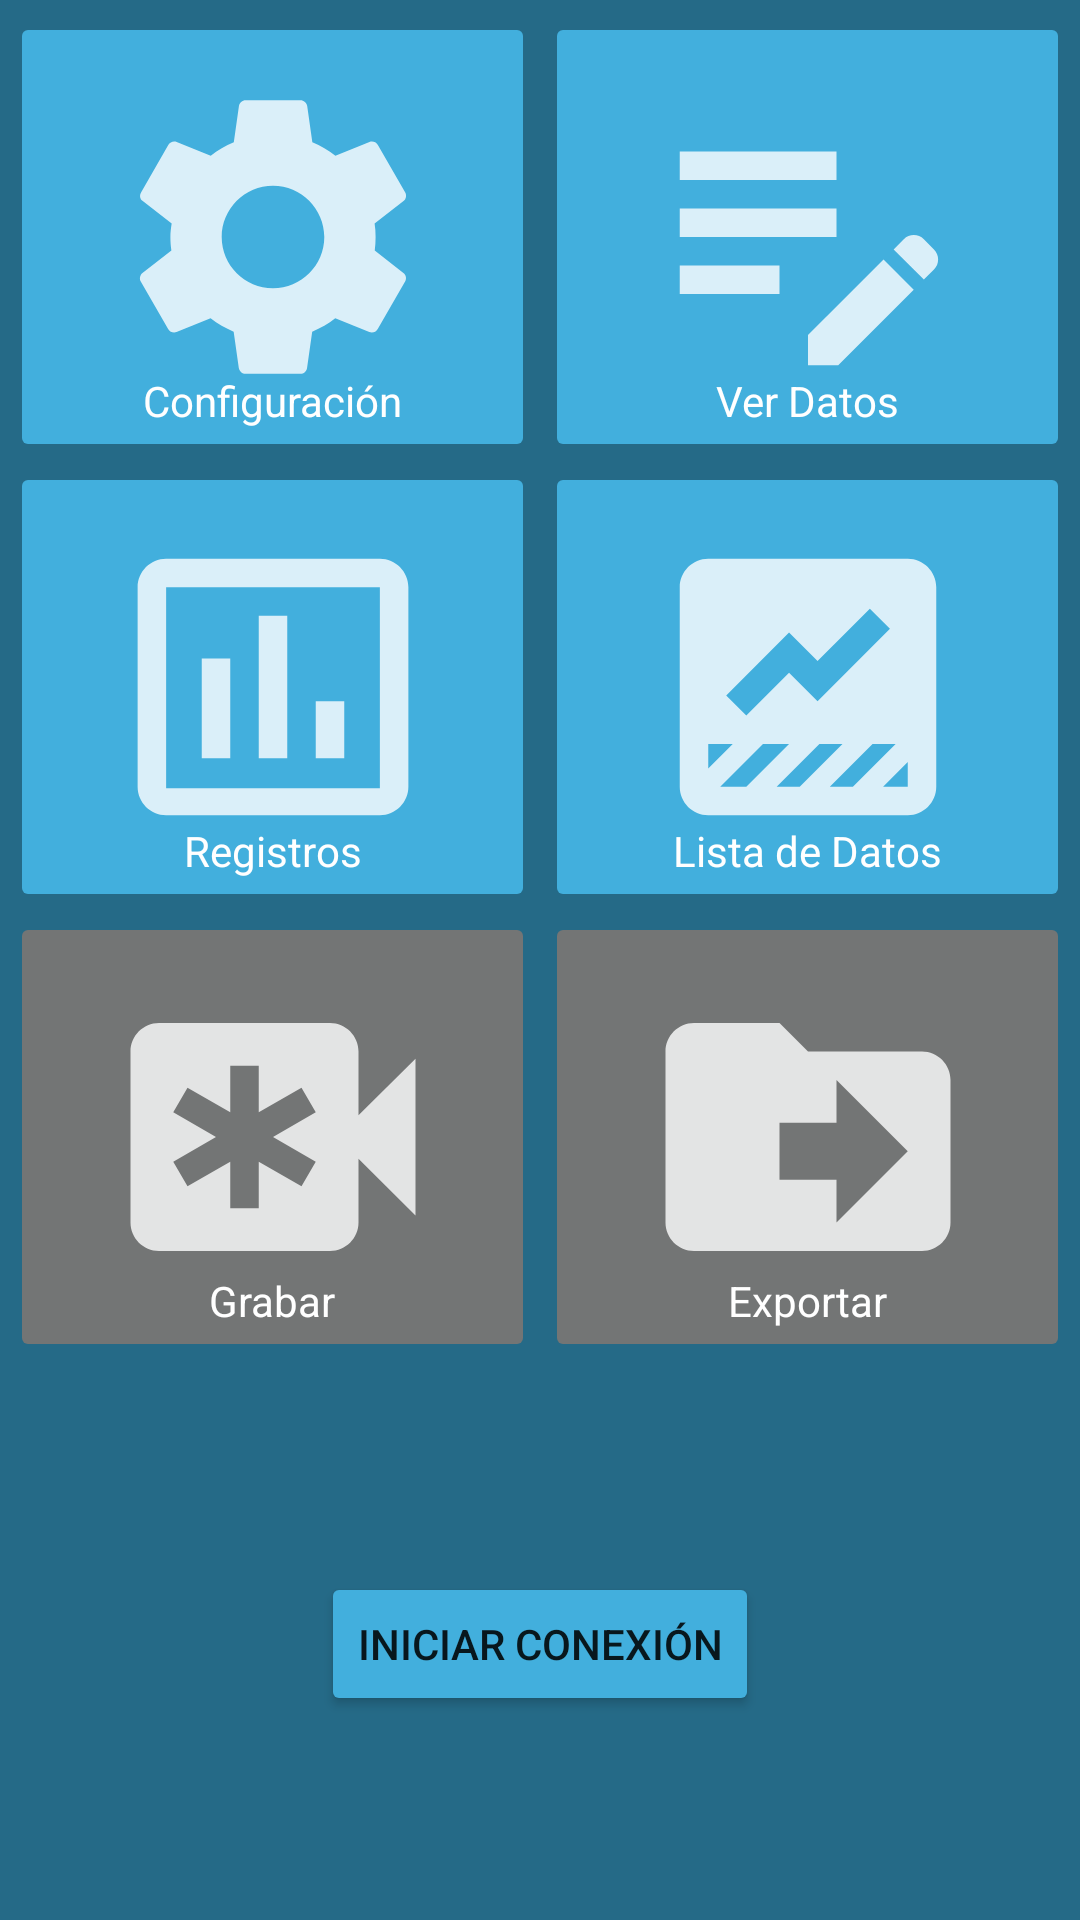

Write the Android layout XML for this screen, with the resource values it uses.
<!-- AndroidManifest.xml: application theme Theme.OBDIITFG -->
<!-- res/layout/activity_main.xml -->
<?xml version="1.0" encoding="utf-8"?>
<androidx.constraintlayout.widget.ConstraintLayout xmlns:android="http://schemas.android.com/apk/res/android"
    xmlns:app="http://schemas.android.com/apk/res-auto"
    xmlns:tools="http://schemas.android.com/tools"
    android:id="@+id/container"
    android:layout_width="match_parent"
    android:layout_height="match_parent"
    android:background="#256A87"
    android:clickable="false"
    android:descendantFocusability="beforeDescendants"
    android:focusable="true"
    android:focusableInTouchMode="true"
    tools:layout_editor_absoluteX="0dp"
    tools:layout_editor_absoluteY="-92dp">

    <ImageButton
        android:id="@+id/btnExportacion"
        android:layout_width="175dp"
        android:layout_height="150dp"
        android:backgroundTint="#737575"
        android:contentDescription="@string/title_notifications"
        android:onClick="exportarDatos"
        app:srcCompat="@drawable/ic_action_exportar_fichero"
        android:visibility="visible"
        app:layout_constraintEnd_toEndOf="parent"
        app:layout_constraintStart_toEndOf="@+id/btnGrabacionDatos"
        app:layout_constraintTop_toBottomOf="@+id/imgVisualizarParDatos" />

    <TextView
        android:id="@+id/textExportacion"
        android:layout_width="wrap_content"
        android:layout_height="wrap_content"
        android:layout_marginTop="120dp"
        android:foregroundTint="#FFFFFFFF"
        android:text="Exportar"
        android:textColor="#FFFFFFFF"
        app:drawableTint="@color/white"
        app:layout_constraintEnd_toEndOf="@+id/btnExportacion"
        app:layout_constraintStart_toStartOf="@+id/btnExportacion"
        app:layout_constraintTop_toTopOf="@+id/btnExportacion" />

    <ImageButton
        android:id="@+id/imgVisualizarParDatos"
        android:layout_width="175dp"
        android:layout_height="150dp"
        android:backgroundTint="#42AFDD"
        android:contentDescription="@string/title_notifications"
        android:onClick="cambiarAVerParDatoValor"
        android:visibility="visible"
        app:layout_constraintEnd_toEndOf="parent"
        app:layout_constraintStart_toEndOf="@+id/imgRegistros"
        app:layout_constraintTop_toBottomOf="@+id/imgVisualizarDatos"
        app:srcCompat="@drawable/ic_action_verpardatos"
        tools:visibility="visible" />

    <ImageButton
        android:id="@+id/imgRegistros"
        android:layout_width="175dp"
        android:layout_height="150dp"
        android:backgroundTint="#42AFDD"
        android:contentDescription="@string/title_notifications"
        android:onClick="cambiarARegistros"
        android:visibility="visible"
        app:layout_constraintEnd_toStartOf="@+id/imgVisualizarParDatos"
        app:layout_constraintStart_toStartOf="parent"
        app:layout_constraintTop_toBottomOf="@+id/imgConfiguracion"
        app:srcCompat="@drawable/ic_action_verdatos"
        tools:visibility="visible" />

    <TextView
        android:id="@+id/textNada"
        android:layout_width="wrap_content"
        android:layout_height="wrap_content"
        android:layout_marginTop="120dp"
        android:text="Lista de Datos"
        android:textColor="#FFFFFFFF"
        app:layout_constraintEnd_toEndOf="@id/imgVisualizarParDatos"
        app:layout_constraintStart_toStartOf="@id/imgVisualizarParDatos"
        app:layout_constraintTop_toTopOf="@id/imgVisualizarParDatos" />

    <TextView
        android:id="@+id/textRegistros"
        android:layout_width="wrap_content"
        android:layout_height="wrap_content"
        android:layout_marginTop="120dp"
        android:foregroundTint="#FFFFFFFF"
        android:text="Registros"
        android:textColor="#FFFFFFFF"
        app:drawableTint="@color/white"
        app:layout_constraintEnd_toEndOf="@id/imgRegistros"
        app:layout_constraintStart_toStartOf="@id/imgRegistros"
        app:layout_constraintTop_toTopOf="@id/imgRegistros" />

    <ListView
        android:id="@+id/listaDispositivosBluetooth"
        android:layout_width="wrap_content"
        android:layout_height="wrap_content"
        android:layout_marginStart="4dp"
        android:layout_marginTop="4dp"
        android:minHeight="48dp"
        android:paddingTop="10dip"
        android:paddingBottom="10dip"
        android:textSize="20px"
        android:visibility="visible"
        app:layout_constraintStart_toStartOf="parent"
        app:layout_constraintTop_toTopOf="parent"
        tools:ignore="TouchTargetSizeCheck" />

    <LinearLayout
        android:id="@+id/snackbar"
        android:layout_width="354dp"
        android:layout_height="140dp"
        android:layout_marginStart="4dp"
        android:layout_marginTop="324dp"
        android:orientation="vertical"
        app:layout_constraintBottom_toBottomOf="parent"
        app:layout_constraintEnd_toEndOf="parent"
        app:layout_constraintStart_toStartOf="parent"
        app:layout_constraintTop_toTopOf="parent">

        <Button
            android:id="@+id/snackbar_action"
            style="?attr/borderlessButtonStyle"
            android:layout_width="wrap_content"
            android:layout_height="wrap_content"
            android:textColor="?attr/colorAccent"
            android:visibility="gone" />

        <TextView
            android:id="@+id/snackbar_text"
            android:layout_width="wrap_content"
            android:layout_height="wrap_content"
            android:layout_weight="1"
            android:ellipsize="end"
            android:gravity="center_vertical|right"
            android:textAppearance="@style/TextAppearance.Design.Snackbar.Message" />


    </LinearLayout>

    <TextView
        android:id="@+id/txtConectandonos"
        android:layout_width="246dp"
        android:layout_height="42dp"
        android:layout_marginStart="88dp"
        android:layout_marginTop="456dp"
        android:textColor="#FFFFFFFF"
        android:textSize="16sp"
        android:visibility="invisible"
        app:layout_constraintBottom_toBottomOf="parent"
        app:layout_constraintEnd_toEndOf="parent"
        app:layout_constraintStart_toStartOf="parent"
        app:layout_constraintTop_toTopOf="parent" />

    <TextView
        android:id="@+id/txtConectadosA"
        android:layout_width="245dp"
        android:layout_height="39dp"
        android:layout_marginStart="108dp"
        android:layout_marginTop="464dp"
        android:textColor="#FFFFFFFF"
        android:textSize="16sp"
        android:visibility="visible"
        app:layout_constraintBottom_toBottomOf="parent"
        app:layout_constraintEnd_toEndOf="parent"
        app:layout_constraintStart_toStartOf="parent"
        app:layout_constraintTop_toTopOf="parent" />

    <Button
        android:id="@+id/btnConectarse"
        android:layout_width="wrap_content"
        android:layout_height="wrap_content"
        android:layout_marginTop="456dp"
        android:backgroundTint="#42AFDD"
        android:onClick="iniciarConexion"
        android:text="Iniciar Conexión"
        android:visibility="visible"
        app:layout_constraintBottom_toBottomOf="parent"
        app:layout_constraintEnd_toEndOf="parent"
        app:layout_constraintStart_toStartOf="parent"
        app:layout_constraintTop_toTopOf="parent" />

    <ImageButton
        android:id="@+id/imgConfiguracion"
        android:layout_width="175dp"
        android:layout_height="150dp"
        android:layout_marginTop="4dp"
        android:backgroundTint="#42AFDD"
        android:contentDescription="@string/title_notifications"
        android:onClick="cambiarAConfiguracion"
        android:visibility="visible"
        app:layout_constraintBottom_toTopOf="@+id/imgRegistros"
        app:layout_constraintEnd_toStartOf="@+id/imgVisualizarDatos"
        app:layout_constraintStart_toStartOf="parent"
        app:layout_constraintTop_toTopOf="parent"
        app:srcCompat="@drawable/ic_action_settings"
        tools:visibility="visible" />

    <ImageButton
        android:id="@+id/imgVisualizarDatos"
        android:layout_width="175dp"
        android:layout_height="150dp"
        android:layout_marginTop="4dp"
        android:backgroundTint="#42AFDD"
        android:contentDescription="@string/title_notifications"
        android:onClick="cambiarAVerDatos"
        android:visibility="visible"
        app:layout_constraintBottom_toTopOf="@+id/imgVisualizarParDatos"
        app:layout_constraintEnd_toEndOf="parent"
        app:layout_constraintStart_toEndOf="@+id/imgConfiguracion"
        app:layout_constraintTop_toTopOf="parent"

        app:srcCompat="@drawable/ic_action_registro"
        tools:visibility="visible" />

    <TextView
        android:id="@+id/textVisualizarDatos"
        android:layout_width="wrap_content"
        android:layout_height="wrap_content"
        android:layout_marginTop="120dp"
        android:text="Ver Datos"
        android:textColor="#FFFFFFFF"
        app:layout_constraintEnd_toEndOf="@id/imgVisualizarDatos"
        app:layout_constraintStart_toStartOf="@id/imgVisualizarDatos"
        app:layout_constraintTop_toTopOf="@id/imgVisualizarDatos" />

    <TextView
        android:id="@+id/textConfiguracion"
        android:layout_width="wrap_content"
        android:layout_height="wrap_content"
        android:layout_marginTop="120dp"
        android:text="Configuración"
        android:textColor="#FFFFFFFF"
        app:layout_constraintEnd_toEndOf="@id/imgConfiguracion"
        app:layout_constraintStart_toStartOf="@id/imgConfiguracion"
        app:layout_constraintTop_toTopOf="@id/imgConfiguracion" />

    <Button
        android:id="@+id/btnCancelar"
        android:layout_width="wrap_content"
        android:layout_height="wrap_content"
        android:layout_marginTop="350dp"
        android:backgroundTint="#42AFDD"
        android:onClick="cancelarConexion"
        android:text="Cancelar Conexión"
        android:visibility="invisible"
        app:layout_constraintBottom_toBottomOf="parent"
        app:layout_constraintEnd_toEndOf="parent"
        app:layout_constraintStart_toStartOf="parent"
        app:layout_constraintTop_toTopOf="parent" />

    <ImageButton
        android:id="@+id/btnGrabacionDatos"
        android:layout_width="175dp"
        android:layout_height="150dp"
        android:backgroundTint="#737575"
        android:clickable="false"
        android:contentDescription="@string/title_notifications"
        android:onClick="gestionarGrabarDatos"
        android:visibility="visible"
        app:layout_constraintEnd_toStartOf="@+id/btnExportacion"
        app:layout_constraintStart_toStartOf="parent"
        app:layout_constraintTop_toBottomOf="@+id/imgRegistros"
        app:srcCompat="@drawable/ic_action_grabar_datos" />

    <TextView
        android:id="@+id/textGrabacion"
        android:layout_width="wrap_content"
        android:layout_height="wrap_content"
        android:layout_marginTop="120dp"
        android:foregroundTint="#FFFFFFFF"
        android:text="Grabar"
        android:textColor="#FFFFFFFF"
        app:drawableTint="@color/white"
        app:layout_constraintEnd_toEndOf="@+id/btnGrabacionDatos"
        app:layout_constraintStart_toStartOf="@+id/btnGrabacionDatos"
        app:layout_constraintTop_toTopOf="@+id/btnGrabacionDatos" />


</androidx.constraintlayout.widget.ConstraintLayout>
<!-- resources referenced by this layout -->
<resources>
  <color name="white">#FFFFFFFF</color>
  <!-- drawable ic_action_exportar_fichero (drawable-anydpi) -->
  <vector xmlns:android="http://schemas.android.com/apk/res/android"
      android:width="114dp"
      android:height="114dp"
      android:viewportWidth="24"
      android:viewportHeight="24"
      android:tint="#FFFFFF"
      android:alpha="0.8">
    <path
        android:fillColor="@android:color/white"
        android:pathData="M20,6h-8l-2,-2L4,4c-1.1,0 -2,0.9 -2,2v12c0,1.1 0.9,2 2,2h16c1.1,0 2,-0.9 2,-2L22,8c0,-1.1 -0.9,-2 -2,-2zM14,18v-3h-4v-4h4L14,8l5,5 -5,5z"/>
  </vector>
  <!-- drawable ic_action_grabar_datos (drawable-anydpi) -->
  <vector xmlns:android="http://schemas.android.com/apk/res/android"
      android:width="114dp"
      android:height="114dp"
      android:viewportWidth="24"
      android:viewportHeight="24"
      android:tint="#FFFFFF"
      android:alpha="0.8">
    <path
        android:fillColor="@android:color/white"
        android:pathData="M18,10.48V6c0,-1.1 -0.9,-2 -2,-2H4C2.9,4 2,4.9 2,6v12c0,1.1 0.9,2 2,2h12c1.1,0 2,-0.9 2,-2v-4.48l4,3.98v-11L18,10.48zM12,12l3,1.73l-1,1.73l-3,-1.73V17H9v-3.27l-3,1.73l-1,-1.73L8,12l-3,-1.73l1,-1.73l3,1.73V7h2v3.27l3,-1.73l1,1.73L12,12z"/>
  </vector>
  <!-- drawable ic_action_registro (drawable-anydpi) -->
  <vector xmlns:android="http://schemas.android.com/apk/res/android"
      android:width="114dp"
      android:height="114dp"
      android:viewportWidth="24"
      android:viewportHeight="24"
      android:tint="#FFFFFF"
      android:alpha="0.8">
      <path
          android:fillColor="@android:color/white"
          android:pathData="M3,10h11v2H3V10zM3,8h11V6H3V8zM3,16h7v-2H3V16zM18.01,12.87l0.71,-0.71c0.39,-0.39 1.02,-0.39 1.41,0l0.71,0.71c0.39,0.39 0.39,1.02 0,1.41l-0.71,0.71L18.01,12.87zM17.3,13.58l-5.3,5.3V21h2.12l5.3,-5.3L17.3,13.58z"/>
  </vector>
  <!-- drawable ic_action_verdatos (drawable-anydpi) -->
  <vector xmlns:android="http://schemas.android.com/apk/res/android"
      android:width="114dp"
      android:height="114dp"
      android:viewportWidth="24"
      android:viewportHeight="24"
      android:tint="#FFFFFFFF"
      android:alpha="0.8">
    <path
        android:fillColor="@android:color/white"
        android:pathData="M9,17L7,17v-7h2v7zM13,17h-2L11,7h2v10zM17,17h-2v-4h2v4zM19.5,19.1h-15L4.5,5h15v14.1zM19.5,3h-15c-1.1,0 -2,0.9 -2,2v14c0,1.1 0.9,2 2,2h15c1.1,0 2,-0.9 2,-2L21.5,5c0,-1.1 -0.9,-2 -2,-2z"/>
  </vector>
  <!-- drawable ic_action_verpardatos (drawable-anydpi) -->
  <vector xmlns:android="http://schemas.android.com/apk/res/android"
      android:width="114dp"
      android:height="114dp"
      android:viewportWidth="24"
      android:viewportHeight="24"
      android:tint="#FFFFFF"
      android:alpha="0.8">
    <path
        android:fillColor="@android:color/white"
        android:pathData="M19,3H5C3.9,3 3,3.9 3,5v14c0,1.1 0.9,2 2,2h14c1.1,0 2,-0.9 2,-2V5C21,3.9 20.1,3 19,3zM10.67,8.17l2,2l3.67,-3.67l1.41,1.41L12.67,13l-2,-2l-3,3l-1.41,-1.41L10.67,8.17zM5,16h1.72L5,17.72V16zM5.84,19l3,-3h1.83l-3,3H5.84zM9.8,19l3,-3h1.62l-3,3H9.8zM13.53,19l3,-3h1.62l-3,3H13.53zM19,19h-1.73L19,17.27V19z"/>
  </vector>
  <string name="title_notifications">Notifications</string>
  <style name="Theme.OBDIITFG" parent="Theme.MaterialComponents.DayNight.DarkActionBar">
          
          <item name="colorPrimary">@color/titleBar</item>
          <item name="colorPrimaryVariant">@color/titleBar</item>
          <item name="colorOnPrimary">@color/white</item>
          
          <item name="colorSecondary">@color/teal_200</item>
          <item name="colorSecondaryVariant">@color/teal_700</item>
          <item name="colorOnSecondary">@color/black</item>
          
          <item name="android:statusBarColor">?attr/colorOnSecondary</item>
          
      </style>
  <color name="titleBar">#012E42</color>
  <color name="teal_200">#FF03DAC5</color>
  <color name="teal_700">#FF018786</color>
  <color name="black">#FF000000</color>
</resources>
